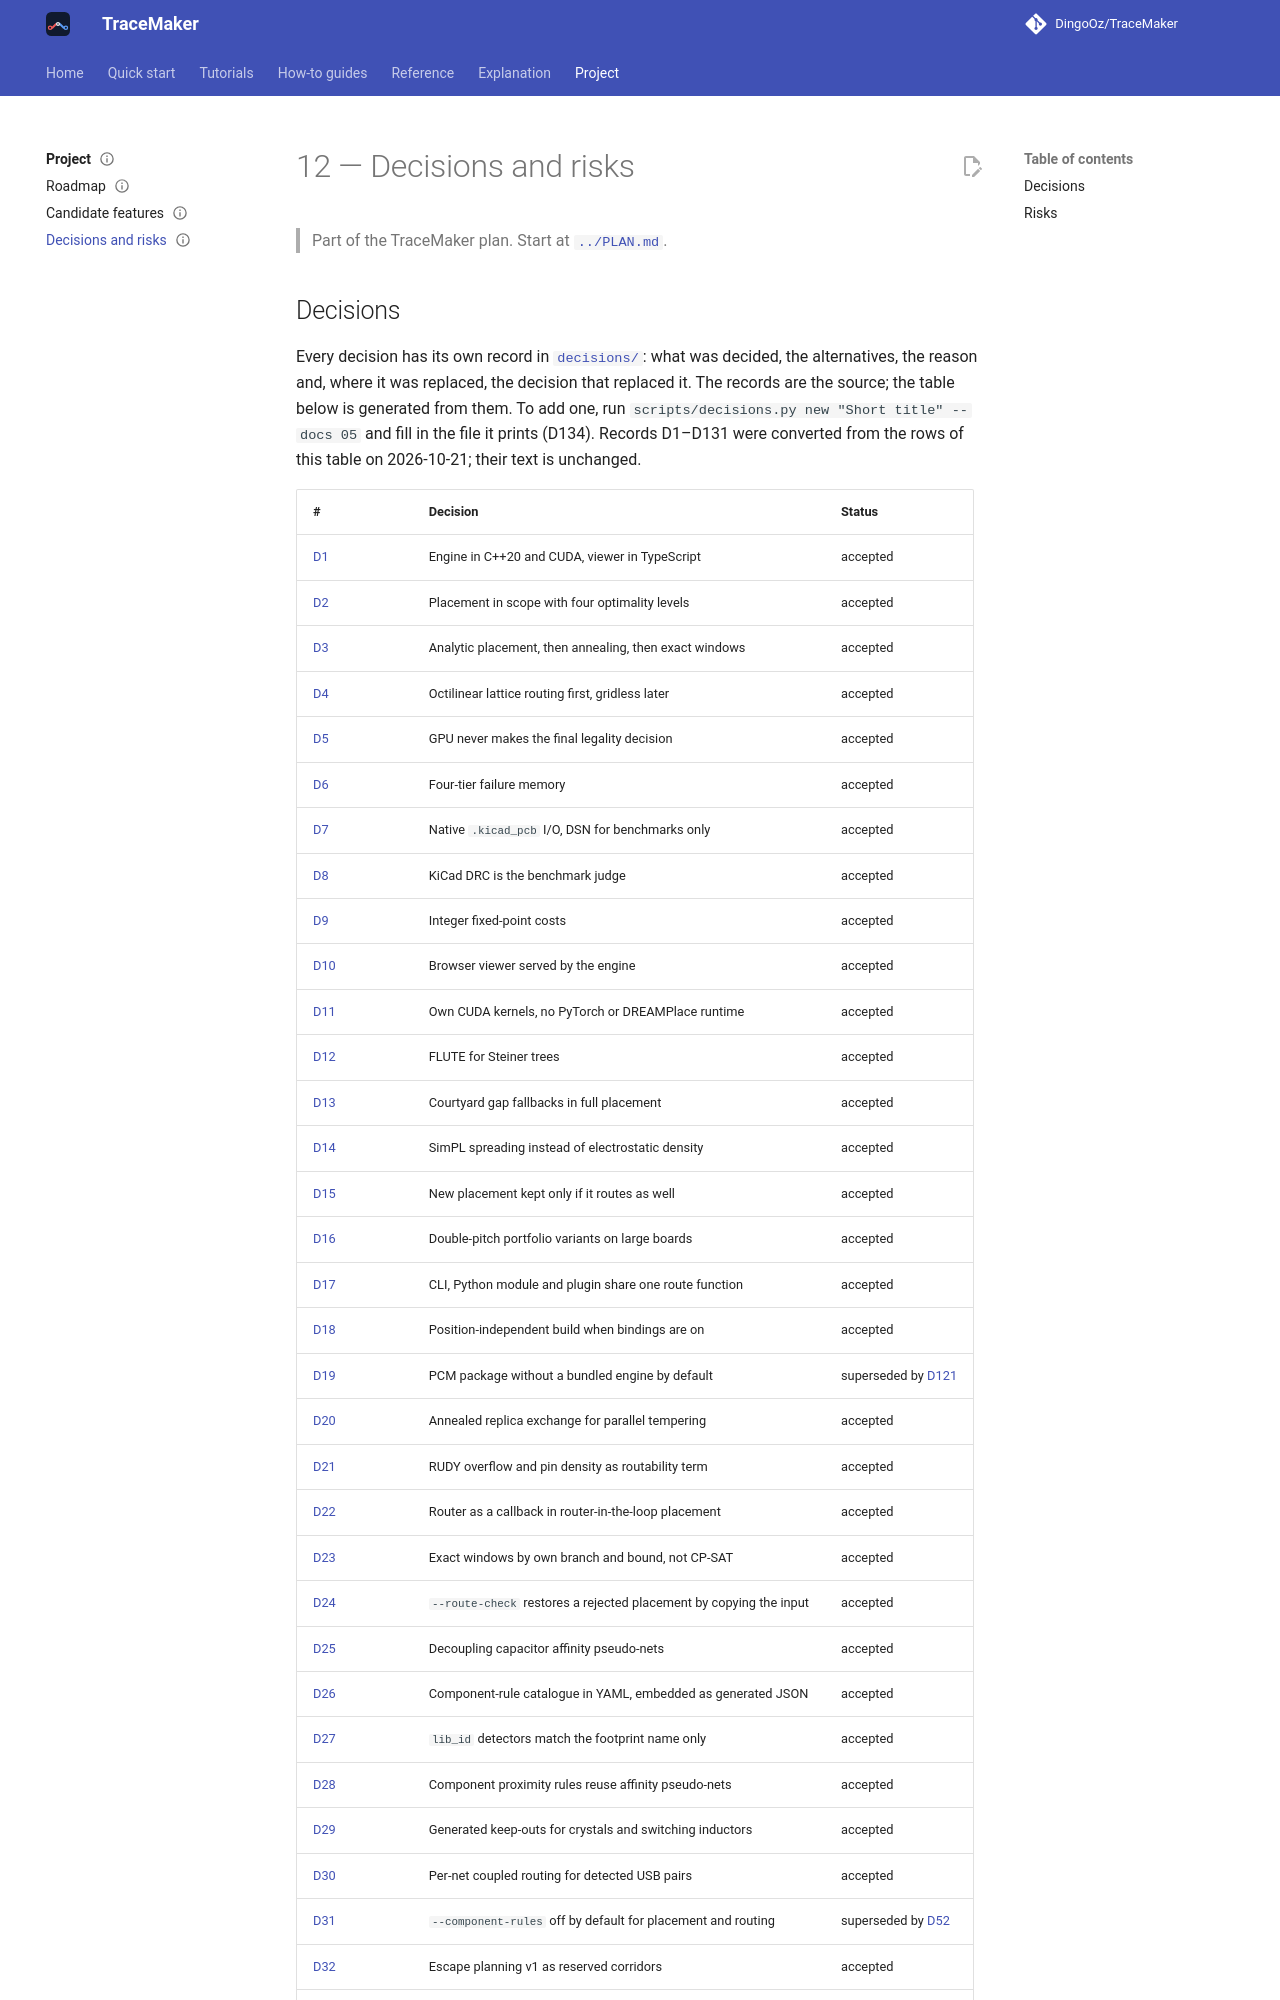

repository: DingoOz/TraceMaker · page: 0.11/12-decisions/index.html · generator: mkdocs

---
status: current
code: []
---

# 12 — Decisions and risks

> Part of the TraceMaker plan. Start at [`../PLAN.md`](../PLAN.md).

## Decisions

Every decision has its own record in [`decisions/`](decisions/): what was decided, the alternatives, the reason and,
where it was replaced, the decision that replaced it. The records are the source; the table below is generated from
them. To add one, run `scripts/decisions.py new "Short title" --docs 05` and fill in the file it prints (D134).
Records D1–D131 were converted from the rows of this table on 2026-10-21; their text is unchanged.
